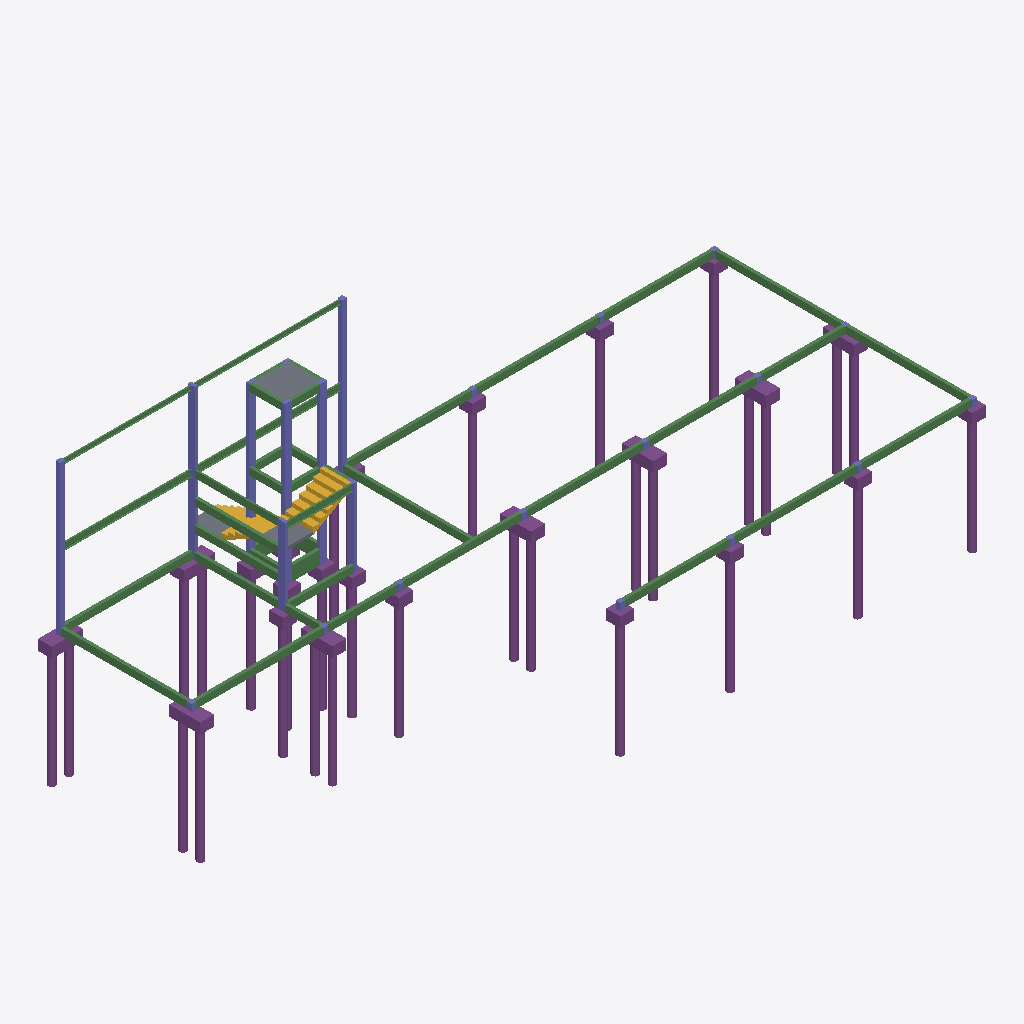
Isometric view of an IFC building model (IFC-SPF (STEP), schema IFC4, length unit centimetre), seen from the south-west, elements coloured by IFC class: 44 beams (green), 36 columns (violet), 31 piles (purple), 23 footings (purple), 3 stair flights (yellow), 3 slabs (grey).
Extent 29.3 m × 11.8 m × 12.2 m (x, y, z). Storeys (3): Terreo at 0.00 m; Mezanino at 3.06 m; Forro at 6.20 m. Elements (148): 47 IfcBeam, 39 IfcColumn, 33 IfcPile, 23 IfcFooting, 3 IfcSlab, 3 IfcStairFlight.

HEADER;
FILE_DESCRIPTION(('IFC4'),'2;1');
FILE_NAME('','2024-12-02T15:21:46',(''),(''),'','IfcPlusPlus','');
FILE_SCHEMA(('IFC4'));
ENDSEC;
DATA;
#21=IFCPROJECT('37tnhUntn2SPtYzEtTrAQh',#26,'ESTRUTURA CERISE',$,$,$,$,(#20),#15);
#33=IFCSITE('3rgWAIX197xwfwyLeM4tJD',#26,$,$,$,#32,$,$,$,$,$,$,$,$);
#38=IFCBUILDING('0R0nB03JD8_fAQORIZ22jB',#26,$,$,$,#37,$,$,$,$,$,$);
#239=IFCBUILDINGSTOREY('2Al8fCggf9vfWv3zXXGNRY',#26,'Terreo',$,$,#238,$,'Terreo',.ELEMENT.,0.0);
#3867=IFCBUILDINGSTOREY('1YZiDdjjn0SA6v$zyhtzCI',#26,'Mezanino',$,$,#3866,$,'Mezanino',.ELEMENT.,306.0);
#5818=IFCBUILDINGSTOREY('3jcJ0oq8j4buBhvtA$aU0T',#26,'Forro',$,$,#5817,$,'Forro',.ELEMENT.,620.0);
#5548=IFCSTAIRFLIGHT('04BtD1IreHxvKcnw$wQGg_',#26,'LE5',$,$,#5547,#5559,$,0,0,$,$,$);
#508=IFCBEAM('3vFAewItCHxvKcnw$wQGg_',#26,'RETIRAR3',$,$,#507,#519,$,$);
#706=IFCBEAM('0$pNsUJQuHxvKcnw$wQGg_',#26,'RETIRAR5',$,$,#705,#717,$,$);
#244=IFCBEAM('3q_sRrItCHxvKcnw$wQGg_',#26,'RETIRAR1',$,$,#243,#255,$,$);
#772=IFCBEAM('1K3xfLJQuHxvKcnw$wQGg_',#26,'RETIRAR7',$,$,#771,#783,$,$);
#838=IFCBEAM('3z2wLoItCHxvKcnw$wQGg_',#26,'RETIRAR8',$,$,#837,#849,$,$);
#343=IFCBEAM('06Xq7oItGHxvKcnw$wQGg_',#26,'RETIRAR2',$,$,#342,#354,$,$);
#640=IFCBEAM('3$FFYhItCHxvKcnw$wQGg_',#26,'RETIRAR4',$,$,#639,#651,$,$);
#310=IFCBEAM('06Xq7uItGHxvKcnw$wQGg_',#26,'RETIRAR2',$,$,#309,#321,$,$);
#805=IFCBEAM('3z2wLiItCHxvKcnw$wQGg_',#26,'RETIRAR8',$,$,#804,#816,$,$);
#409=IFCBEAM('3vFAg8ItCHxvKcnw$wQGg_',#26,'RETIRAR3',$,$,#408,#420,$,$);
#6400=IFCSLAB('2HZ57_ItCHxvKcnw$wQGg_',#26,'LC1',$,$,#6399,#6411,$,.FLOOR.);
#277=IFCBEAM('06Xq7UItGHxvKcnw$wQGg_',#26,'RETIRAR2',$,$,#276,#288,$,$);
#3291=IFCPILE('0Xqs$diDeHxvKmeLNZk$Dm',#26,'EM1-1',$,$,#3290,#3298,$,$,$);
#3483=IFCPILE('0Xqt1ViDeHxvKmeLNZk$Dm',#26,'EM13-1',$,$,#3482,#3490,$,$,$);
#3507=IFCPILE('0Xqt1hiDeHxvKmeLNZk$Dm',#26,'EM14-1',$,$,#3506,#3514,$,$,$);
#3723=IFCPILE('0Xqs$qiDeHxvKmeLNZk$Dm',#26,'EM6-2',$,$,#3722,#3730,$,$,$);
#3843=IFCPILE('0Xqt0OiDeHxvKmeLNZk$Dm',#26,'EM9-2',$,$,#3842,#3850,$,$,$);
#3795=IFCPILE('0Xqt0BiDeHxvKmeLNZk$Dm',#26,'EM8-1',$,$,#3794,#3802,$,$,$);
#3555=IFCPILE('0Xqt17iDeHxvKmeLNZk$Dm',#26,'EM16-1',$,$,#3554,#3562,$,$,$);
#3531=IFCPILE('0Xqt1tiDeHxvKmeLNZk$Dm',#26,'EM15-1',$,$,#3530,#3538,$,$,$);
#673=IFCBEAM('3$FFYHItCHxvKcnw$wQGg_',#26,'RETIRAR4',$,$,#672,#684,$,$);
#3699=IFCPILE('0Xqs$piDeHxvKmeLNZk$Dm',#26,'EM6-1',$,$,#3698,#3706,$,$,$);
#3747=IFCPILE('0Xqs$$iDeHxvKmeLNZk$Dm',#26,'EM7-1',$,$,#3746,#3754,$,$,$);
#3819=IFCPILE('0Xqt0NiDeHxvKmeLNZk$Dm',#26,'EM9-1',$,$,#3818,#3826,$,$,$);
#3315=IFCPILE('0Xqs$eiDeHxvKmeLNZk$Dm',#26,'EM1-2',$,$,#3314,#3322,$,$,$);
#541=IFCBEAM('3vFAgYItCHxvKcnw$wQGg_',#26,'RETIRAR3',$,$,#540,#552,$,$);
#3339=IFCPILE('0Xqt0ZiDeHxvKmeLNZk$Dm',#26,'EM10-1',$,$,#3338,#3346,$,$,$);
#3435=IFCPILE('0Xqt0xiDeHxvKmeLNZk$Dm',#26,'EM12-1',$,$,#3434,#3442,$,$,$);
#3387=IFCPILE('0Xqt0liDeHxvKmeLNZk$Dm',#26,'EM11-1',$,$,#3386,#3394,$,$,$);
#3986=IFCBEAM('1kjg_gItCHxvKcnw$wQGg_',#26,'G1',$,$,#3985,#3993,$,$);
#607=IFCBEAM('3$FFYbItCHxvKcnw$wQGg_',#26,'RETIRAR4',$,$,#606,#618,$,$);
#3675=IFCPILE('0Xqt1JiDeHxvKmeLNZk$Dm',#26,'EM5-1',$,$,#3674,#3682,$,$,$);
#3651=IFCPILE('0Xqt2RiDeHxvKmeLNZk$Dm',#26,'EM4-1',$,$,#3650,#3658,$,$,$);
#3123=IFCPILE('0Xqs$GiDeHxvKmeLNZk$Dm',#26,'E1-2',$,$,#3122,#3130,$,$,$);
#3243=IFCPILE('0Xqs_tiDeHxvKmeLNZk$Dm',#26,'E6-1',$,$,#3242,#3250,$,$,$);
#3267=IFCPILE('0Xqs$3iDeHxvKmeLNZk$Dm',#26,'E7-1',$,$,#3266,#3274,$,$,$);
#3363=IFCPILE('0Xqt0aiDeHxvKmeLNZk$Dm',#26,'EM10-2',$,$,#3362,#3370,$,$,$);
#3411=IFCPILE('0Xqt0miDeHxvKmeLNZk$Dm',#26,'EM11-2',$,$,#3410,#3418,$,$,$);
#3771=IFCPILE('0Xqt00iDeHxvKmeLNZk$Dm',#26,'EM7-2',$,$,#3770,#3778,$,$,$);
#3099=IFCPILE('0Xqs$FiDeHxvKmeLNZk$Dm',#26,'E1-1',$,$,#3098,#3106,$,$,$);
#3872=IFCBEAM('1kjg_mItCHxvKcnw$wQGg_',#26,'G1',$,$,#3871,#3879,$,$);
#3627=IFCPILE('0Xqt2FiDeHxvKmeLNZk$Dm',#26,'EM3-1',$,$,#3626,#3634,$,$,$);
#3459=IFCPILE('0Xqt0yiDeHxvKmeLNZk$Dm',#26,'EM12-2',$,$,#3458,#3466,$,$,$);
#3147=IFCPILE('0Xqs_JiDeHxvKmeLNZk$Dm',#26,'E2-1',$,$,#3146,#3154,$,$,$);
#5823=IFCBEAM('1tMJ3tItCHxvKcnw$wQGg_',#26,'G1',$,$,#5822,#5830,$,$);
#376=IFCBEAM('3vFAgSItCHxvKcnw$wQGg_',#26,'RETIRAR3',$,$,#375,#387,$,$);
#1003=IFCBEAM('2cZV6QIrOHxvKcnw$wQGg_',#26,'VB4',$,$,#1002,#1014,$,$);
#5937=IFCBEAM('1tMJ3nItCHxvKcnw$wQGg_',#26,'G1',$,$,#5936,#5944,$,$);
#3579=IFCPILE('0Xqt23iDeHxvKmeLNZk$Dm',#26,'EM2-1',$,$,#3578,#3586,$,$,$);
#6276=IFCCOLUMN('10LfyOItCHxvKcnw$wQGg_',#26,'P4',$,$,#6275,#6285,$,$);
#2869=IFCFOOTING('0Xqs$oiDeHxvKmeLNZk$Dm',#26,'PM6',$,$,#2868,#2876,$,$);
#6183=IFCCOLUMN('10LfzKItCHxvKcnw$wQGg_',#26,'P1',$,$,#6182,#6192,$,$);
#4780=IFCCOLUMN('2q_LIFIrKHxvKcnw$wQGg_',#26,'P6',$,$,#4779,#4789,$,$);
#442=IFCBEAM('1K3xe9JQuHxvKcnw$wQGg_',#26,'RETIRAR3',$,$,#441,#453,$,$);
#6307=IFCCOLUMN('10LfyiItCHxvKcnw$wQGg_',#26,'P5',$,$,#6306,#6316,$,$);
#4214=IFCBEAM('2IphLaIriHxvKcnw$wQGg_',#26,'G3',$,$,#4213,#4221,$,$);
#475=IFCBEAM('3vFAfKItCHxvKcnw$wQGg_',#26,'RETIRAR3',$,$,#474,#486,$,$);
#6214=IFCCOLUMN('10Lfy4ItCHxvKcnw$wQGg_',#26,'P2',$,$,#6213,#6223,$,$);
#6338=IFCCOLUMN('1S8AvoItCHxvKcnw$wQGg_',#26,'PM1',$,$,#6337,#6347,$,$);
#4811=IFCCOLUMN('2q_LIHIrKHxvKcnw$wQGg_',#26,'P7',$,$,#4810,#4820,$,$);
#6369=IFCCOLUMN('1S8AwWItCHxvKcnw$wQGg_',#26,'PM2',$,$,#6368,#6378,$,$);
#2349=IFCFOOTING('0Xqt0kiDeHxvKmeLNZk$Dm',#26,'PM11',$,$,#2348,#2356,$,$);
#3025=IFCFOOTING('0Xqt0MiDeHxvKmeLNZk$Dm',#26,'PM9',$,$,#3024,#3032,$,$);
#2297=IFCFOOTING('0Xqt0YiDeHxvKmeLNZk$Dm',#26,'PM10',$,$,#2296,#2304,$,$);
#970=IFCBEAM('2YNY0lIrOHxvKcnw$wQGg_',#26,'VB3',$,$,#969,#981,$,$);
#4842=IFCCOLUMN('1S8AvYItCHxvKcnw$wQGg_',#26,'PM1',$,$,#4841,#4851,$,$);
#4873=IFCCOLUMN('1S8AwGItCHxvKcnw$wQGg_',#26,'PM2',$,$,#4872,#4882,$,$);
#3219=IFCPILE('0Xqs_hiDeHxvKmeLNZk$Dm',#26,'E5-1',$,$,#3218,#3226,$,$,$);
#4625=IFCCOLUMN('2q_LIJIrKHxvKcnw$wQGg_',#26,'P1',$,$,#4624,#4634,$,$);
#2245=IFCFOOTING('0Xqs$ciDeHxvKmeLNZk$Dm',#26,'PM1',$,$,#2244,#2252,$,$);
#4559=IFCBEAM('18bYD2IrWHxvKcnw$wQGg_',#26,'VE3',$,$,#4558,#4570,$,$);
#2921=IFCFOOTING('0Xqs$_iDeHxvKmeLNZk$Dm',#26,'PM7',$,$,#2920,#2928,$,$);
#4526=IFCBEAM('1VxFWNIraHxvKcnw$wQGg_',#26,'VE2',$,$,#4525,#4537,$,$);
#4100=IFCBEAM('2L1zOLIriHxvKcnw$wQGg_',#26,'G2',$,$,#4099,#4107,$,$);
#1881=IFCFOOTING('0Xqs$EiDeHxvKmeLNZk$Dm',#26,'P1',$,$,#1880,#1888,$,$);
#5278=IFCSTAIRFLIGHT('2G6GMjIraHxvKcnw$wQGg_',#26,'LE3',$,$,#5277,#5289,$,0,0,$,$,$);
#574=IFCBEAM('1K3xe7JQuHxvKcnw$wQGg_',#26,'RETIRAR3',$,$,#573,#585,$,$);
#937=IFCBEAM('3R2XsEIrKHxvKcnw$wQGg_',#26,'VB2',$,$,#936,#948,$,$);
#4935=IFCSLAB('1pzp3BIraHxvKcnw$wQGg_',#26,'LE4',$,$,#4934,#4946,$,.LANDING.);
#2401=IFCFOOTING('0Xqt0wiDeHxvKmeLNZk$Dm',#26,'PM12',$,$,#2400,#2408,$,$);
#2453=IFCFOOTING('0Xqt1UiDeHxvKmeLNZk$Dm',#26,'PM13',$,$,#2452,#2460,$,$);
#4656=IFCCOLUMN('2q_LI7IrKHxvKcnw$wQGg_',#26,'P2',$,$,#4655,#4665,$,$);
#739=IFCBEAM('0ROV13ItGHxvKcnw$wQGg_',#26,'RETIRAR6',$,$,#738,#750,$,$);
#4904=IFCSLAB('3TYmXKIrWHxvKcnw$wQGg_',#26,'LE2',$,$,#4903,#4915,$,.LANDING.);
#6117=IFCBEAM('23JcodItCHxvKcnw$wQGg_',#26,'VC3',$,$,#6116,#6128,$,$);
#4394=IFCBEAM('3eMn7iIreHxvKcnw$wQGg_',#26,'V3',$,$,#4393,#4405,$,$);
#2141=IFCFOOTING('0Xqs_siDeHxvKmeLNZk$Dm',#26,'P6',$,$,#2140,#2148,$,$);
#2609=IFCFOOTING('0Xqt16iDeHxvKmeLNZk$Dm',#26,'PM16',$,$,#2608,#2616,$,$);
#2557=IFCFOOTING('0Xqt1siDeHxvKmeLNZk$Dm',#26,'PM15',$,$,#2556,#2564,$,$);
#2765=IFCFOOTING('0Xqt2QiDeHxvKmeLNZk$Dm',#26,'PM4',$,$,#2764,#2772,$,$);
#2973=IFCFOOTING('0Xqt0AiDeHxvKmeLNZk$Dm',#26,'PM8',$,$,#2972,#2980,$,$);
#2505=IFCFOOTING('0Xqt1giDeHxvKmeLNZk$Dm',#26,'PM14',$,$,#2504,#2512,$,$);
#3195=IFCPILE('0Xqs_7iDeHxvKmeLNZk$Dm',#26,'E4-1',$,$,#3194,#3202,$,$,$);
#2713=IFCFOOTING('0Xqt2EiDeHxvKmeLNZk$Dm',#26,'PM3',$,$,#2712,#2720,$,$);
#2193=IFCFOOTING('0Xqs$2iDeHxvKmeLNZk$Dm',#26,'P7',$,$,#2192,#2200,$,$);
#2089=IFCFOOTING('0Xqs_giDeHxvKmeLNZk$Dm',#26,'P5',$,$,#2088,#2096,$,$);
#6084=IFCBEAM('29bJB_ItCHxvKcnw$wQGg_',#26,'VC2',$,$,#6083,#6095,$,$);
#1933=IFCFOOTING('0Xqs_IiDeHxvKmeLNZk$Dm',#26,'P2',$,$,#1932,#1940,$,$);
#4718=IFCCOLUMN('2q_LI9IrKHxvKcnw$wQGg_',#26,'P4',$,$,#4717,#4727,$,$);
#4361=IFCBEAM('3ojMqoIreHxvKcnw$wQGg_',#26,'V2',$,$,#4360,#4372,$,$);
#4328=IFCBEAM('3fia46IreHxvKcnw$wQGg_',#26,'V1',$,$,#4327,#4339,$,$);
#4493=IFCBEAM('1VxFWPIraHxvKcnw$wQGg_',#26,'VE2',$,$,#4492,#4504,$,$);
#4460=IFCBEAM('3swKF_IreHxvKcnw$wQGg_',#26,'VE1',$,$,#4459,#4471,$,$);
#4966=IFCSTAIRFLIGHT('3rYruhIrWHxvKcnw$wQGg_',#26,'LE1',$,$,#4965,#4977,$,0,0,$,$,$);
#2817=IFCFOOTING('0Xqt1IiDeHxvKmeLNZk$Dm',#26,'PM5',$,$,#2816,#2824,$,$);
#4592=IFCBEAM('18bYD0IrWHxvKcnw$wQGg_',#26,'VE3',$,$,#4591,#4603,$,$);
#2037=IFCFOOTING('0Xqs_6iDeHxvKmeLNZk$Dm',#26,'P4',$,$,#2036,#2044,$,$);
#4749=IFCCOLUMN('2q_LIBIrKHxvKcnw$wQGg_',#26,'P5',$,$,#4748,#4758,$,$);
#1069=IFCBEAM('3UDD$JIrKHxvKcnw$wQGg_',#26,'VB6',$,$,#1068,#1080,$,$);
#1036=IFCBEAM('3EKzLRIrKHxvKcnw$wQGg_',#26,'VB5',$,$,#1035,#1047,$,$);
#6150=IFCBEAM('27O6B_ItCHxvKcnw$wQGg_',#26,'VC4',$,$,#6149,#6161,$,$);
#1292=IFCCOLUMN('2kZfkxIrKHxvKcnw$wQGg_',#26,'P5',$,$,#1291,#1301,$,$);
#904=IFCBEAM('3IM16nIrOHxvKcnw$wQGg_',#26,'VB1',$,$,#903,#915,$,$);
#6051=IFCBEAM('250kqJItCHxvKcnw$wQGg_',#26,'VC1',$,$,#6050,#6062,$,$);
#1509=IFCCOLUMN('39A8VIIrqHxvKcnw$wQGg_',#26,'PM13',$,$,#1508,#1518,$,$);
#1757=IFCCOLUMN('39A8UeIrqHxvKcnw$wQGg_',#26,'PM6',$,$,#1756,#1766,$,$);
#3603=IFCPILE('0Xqt24iDeHxvKmeLNZk$Dm',#26,'EM2-2',$,$,#3602,#3610,$,$,$);
#1985=IFCFOOTING('0Xqs_UiDeHxvKmeLNZk$Dm',#26,'P3',$,$,#1984,#1992,$,$);
#2661=IFCFOOTING('0Xqt22iDeHxvKmeLNZk$Dm',#26,'PM2',$,$,#2660,#2668,$,$);
#4427=IFCBEAM('3diWATIraHxvKcnw$wQGg_',#26,'VE1',$,$,#4426,#4438,$,$);
#1602=IFCCOLUMN('39A8WqIrqHxvKcnw$wQGg_',#26,'PM16',$,$,#1601,#1611,$,$);
#1819=IFCCOLUMN('39A8V4IrqHxvKcnw$wQGg_',#26,'PM8',$,$,#1818,#1828,$,$);
#1416=IFCCOLUMN('39A8WAIrqHxvKcnw$wQGg_',#26,'PM10',$,$,#1415,#1425,$,$);
#1447=IFCCOLUMN('39A8XGIrqHxvKcnw$wQGg_',#26,'PM11',$,$,#1446,#1456,$,$);
#1571=IFCCOLUMN('39A8WcIrqHxvKcnw$wQGg_',#26,'PM15',$,$,#1570,#1580,$,$);
#1695=IFCCOLUMN('39A8XUIrqHxvKcnw$wQGg_',#26,'PM4',$,$,#1694,#1704,$,$);
#1788=IFCCOLUMN('39A8UsIrqHxvKcnw$wQGg_',#26,'PM7',$,$,#1787,#1797,$,$);
#1850=IFCCOLUMN('39A8VWIrqHxvKcnw$wQGg_',#26,'PM9',$,$,#1849,#1859,$,$);
#1261=IFCCOLUMN('2kZfkjIrKHxvKcnw$wQGg_',#26,'P4',$,$,#1260,#1270,$,$);
#1540=IFCCOLUMN('39A8WOIrqHxvKcnw$wQGg_',#26,'PM14',$,$,#1539,#1549,$,$);
#1664=IFCCOLUMN('39A8VyIrqHxvKcnw$wQGg_',#26,'PM3',$,$,#1663,#1673,$,$);
#6245=IFCCOLUMN('10Lfz0ItCHxvKcnw$wQGg_',#26,'P3',$,$,#6244,#6254,$,$);
#1323=IFCCOLUMN('2kZflNIrKHxvKcnw$wQGg_',#26,'P6',$,$,#1322,#1332,$,$);
#4687=IFCCOLUMN('2q_LIDIrKHxvKcnw$wQGg_',#26,'P3',$,$,#4686,#4696,$,$);
#1385=IFCCOLUMN('39A8UQIrqHxvKcnw$wQGg_',#26,'PM1',$,$,#1384,#1394,$,$);
#1633=IFCCOLUMN('39A8VkIrqHxvKcnw$wQGg_',#26,'PM2',$,$,#1632,#1642,$,$);
#1478=IFCCOLUMN('39A8X2IrqHxvKcnw$wQGg_',#26,'PM12',$,$,#1477,#1487,$,$);
#1726=IFCCOLUMN('39A8XiIrqHxvKcnw$wQGg_',#26,'PM5',$,$,#1725,#1735,$,$);
#1354=IFCCOLUMN('2kZflbIrKHxvKcnw$wQGg_',#26,'P7',$,$,#1353,#1363,$,$);
ENDSEC;